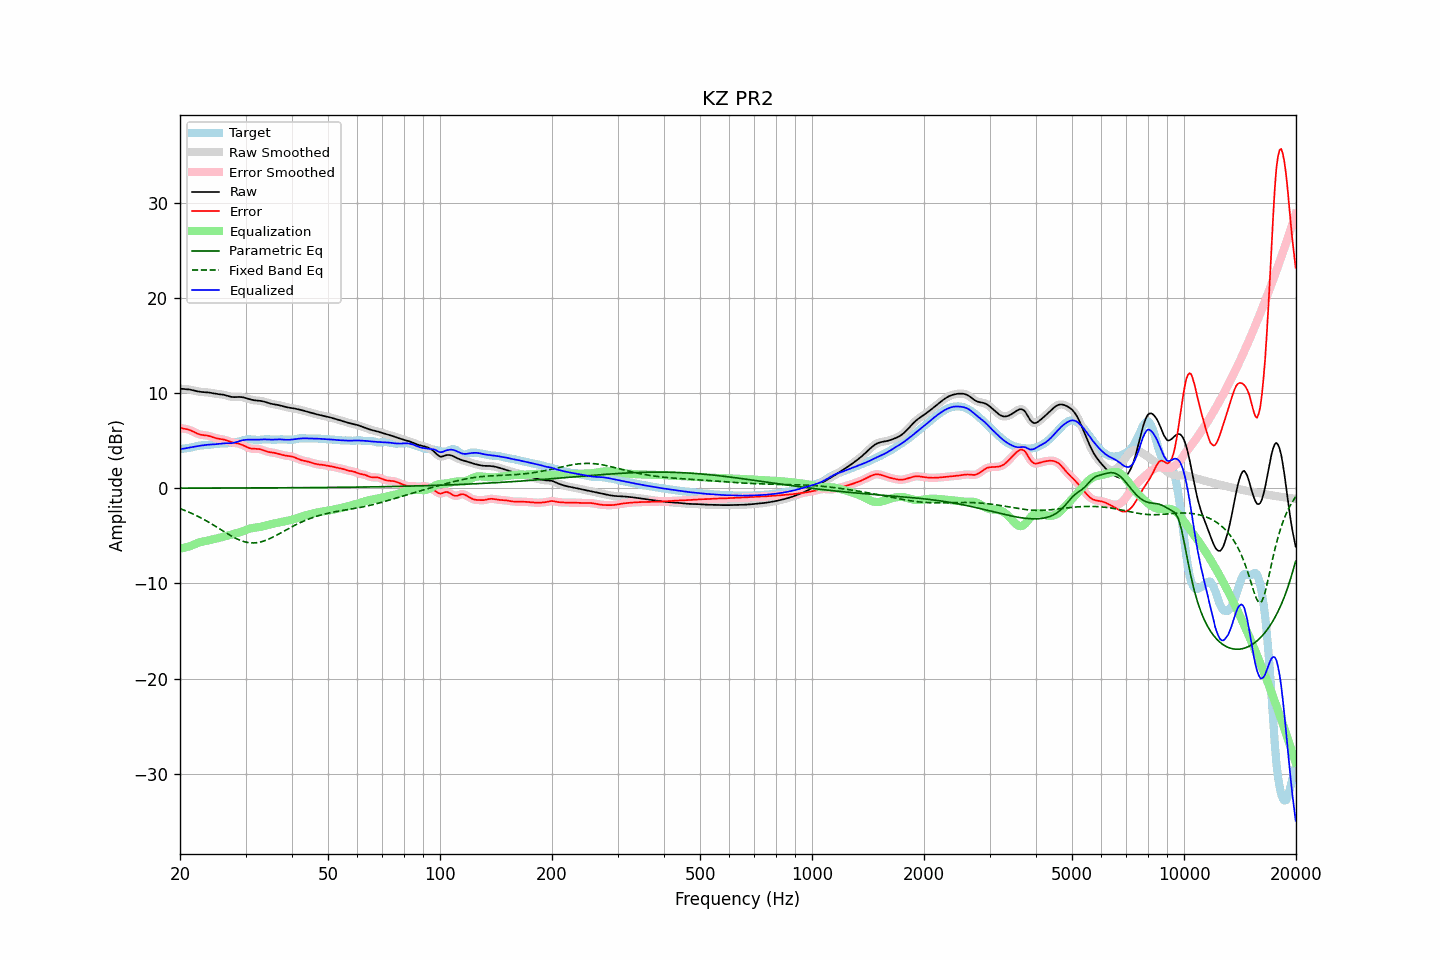

The data file committed next to this chart (first rows):
frequency, raw, error, smoothed, error_smoothed, equalization, parametric_eq, fixed_band_eq, equalized_raw, equalized_smoothed, target
20.00, 10.46, 6.34, 10.46, 6.33, -6.35, 0.01, -2.14, 4.11, 4.11, 4.12
20.20, 10.45, 6.30, 10.45, 6.31, -6.32, 0.01, -2.20, 4.13, 4.13, 4.15
20.40, 10.43, 6.27, 10.44, 6.27, -6.28, 0.01, -2.27, 4.16, 4.16, 4.17
20.61, 10.42, 6.24, 10.42, 6.24, -6.24, 0.01, -2.33, 4.19, 4.19, 4.18
20.81, 10.41, 6.21, 10.41, 6.21, -6.19, 0.01, -2.40, 4.22, 4.22, 4.20
21.02, 10.39, 6.17, 10.39, 6.17, -6.14, 0.02, -2.47, 4.25, 4.25, 4.22
21.23, 10.37, 6.12, 10.37, 6.12, -6.09, 0.02, -2.54, 4.28, 4.28, 4.25
21.44, 10.34, 6.05, 10.34, 6.05, -6.03, 0.02, -2.62, 4.31, 4.30, 4.28
21.66, 10.30, 5.97, 10.30, 5.97, -5.96, 0.02, -2.69, 4.34, 4.34, 4.33
21.87, 10.26, 5.89, 10.26, 5.89, -5.89, 0.02, -2.77, 4.37, 4.37, 4.37
22.09, 10.21, 5.80, 10.21, 5.80, -5.82, 0.02, -2.85, 4.40, 4.40, 4.41
22.31, 10.18, 5.73, 10.18, 5.73, -5.75, 0.02, -2.94, 4.43, 4.43, 4.45
22.54, 10.15, 5.67, 10.15, 5.67, -5.69, 0.02, -3.02, 4.45, 4.45, 4.48
22.76, 10.12, 5.62, 10.12, 5.62, -5.65, 0.02, -3.11, 4.48, 4.48, 4.50
22.99, 10.11, 5.59, 10.11, 5.59, -5.61, 0.02, -3.20, 4.50, 4.50, 4.52
23.22, 10.10, 5.58, 10.10, 5.57, -5.57, 0.02, -3.29, 4.53, 4.53, 4.52
23.45, 10.09, 5.56, 10.09, 5.56, -5.54, 0.02, -3.39, 4.55, 4.55, 4.53
23.69, 10.07, 5.53, 10.07, 5.53, -5.51, 0.02, -3.48, 4.57, 4.57, 4.54
23.92, 10.05, 5.49, 10.05, 5.49, -5.47, 0.02, -3.58, 4.58, 4.58, 4.56
24.16, 10.02, 5.45, 10.02, 5.44, -5.43, 0.02, -3.68, 4.59, 4.59, 4.58
24.40, 9.99, 5.39, 9.99, 5.39, -5.39, 0.02, -3.78, 4.60, 4.60, 4.60
24.65, 9.95, 5.33, 9.96, 5.33, -5.34, 0.02, -3.88, 4.61, 4.61, 4.63
24.89, 9.92, 5.28, 9.93, 5.28, -5.30, 0.02, -3.99, 4.62, 4.63, 4.65
25.14, 9.90, 5.24, 9.90, 5.24, -5.26, 0.02, -4.09, 4.64, 4.64, 4.67
25.39, 9.88, 5.20, 9.88, 5.21, -5.22, 0.02, -4.20, 4.67, 4.67, 4.68
25.65, 9.87, 5.18, 9.87, 5.18, -5.18, 0.02, -4.30, 4.69, 4.69, 4.69
25.91, 9.85, 5.15, 9.85, 5.15, -5.14, 0.02, -4.41, 4.71, 4.71, 4.70
26.16, 9.83, 5.12, 9.82, 5.12, -5.10, 0.02, -4.51, 4.73, 4.73, 4.70
26.43, 9.79, 5.08, 9.79, 5.08, -5.05, 0.02, -4.62, 4.73, 4.73, 4.71
26.69, 9.74, 5.02, 9.74, 5.02, -5.01, 0.02, -4.72, 4.73, 4.73, 4.72
26.96, 9.69, 4.96, 9.68, 4.96, -4.96, 0.02, -4.82, 4.73, 4.73, 4.73
27.23, 9.63, 4.89, 9.64, 4.89, -4.91, 0.03, -4.92, 4.72, 4.73, 4.74
27.50, 9.60, 4.84, 9.60, 4.84, -4.86, 0.03, -5.02, 4.74, 4.74, 4.76
27.77, 9.58, 4.80, 9.58, 4.80, -4.82, 0.03, -5.11, 4.76, 4.76, 4.78
28.05, 9.58, 4.76, 9.58, 4.77, -4.78, 0.03, -5.20, 4.80, 4.80, 4.81
28.33, 9.58, 4.74, 9.58, 4.74, -4.73, 0.03, -5.28, 4.85, 4.85, 4.85
28.62, 9.59, 4.71, 9.59, 4.71, -4.69, 0.03, -5.36, 4.90, 4.90, 4.89
28.90, 9.60, 4.67, 9.59, 4.66, -4.64, 0.03, -5.44, 4.96, 4.96, 4.93
29.19, 9.58, 4.61, 9.58, 4.61, -4.58, 0.03, -5.50, 5.00, 5.00, 4.98
29.48, 9.56, 4.54, 9.56, 4.53, -4.51, 0.03, -5.56, 5.05, 5.04, 5.02
29.78, 9.52, 4.45, 9.52, 4.45, -4.45, 0.03, -5.61, 5.07, 5.07, 5.06
30.08, 9.47, 4.37, 9.47, 4.37, -4.38, 0.03, -5.66, 5.09, 5.09, 5.10
30.38, 9.42, 4.29, 9.42, 4.29, -4.31, 0.03, -5.69, 5.11, 5.11, 5.13
30.68, 9.37, 4.23, 9.37, 4.23, -4.26, 0.03, -5.72, 5.11, 5.11, 5.14
30.99, 9.32, 4.18, 9.32, 4.18, -4.21, 0.03, -5.74, 5.11, 5.11, 5.14
31.30, 9.28, 4.16, 9.28, 4.16, -4.18, 0.03, -5.74, 5.10, 5.10, 5.12
31.61, 9.25, 4.15, 9.25, 4.15, -4.16, 0.03, -5.74, 5.09, 5.09, 5.10
31.93, 9.22, 4.14, 9.23, 4.14, -4.14, 0.03, -5.73, 5.09, 5.09, 5.08
32.24, 9.21, 4.14, 9.21, 4.14, -4.12, 0.04, -5.71, 5.09, 5.09, 5.07
32.57, 9.19, 4.12, 9.19, 4.12, -4.09, 0.04, -5.68, 5.10, 5.10, 5.07
32.89, 9.18, 4.09, 9.18, 4.09, -4.06, 0.04, -5.65, 5.12, 5.12, 5.09
33.22, 9.15, 4.04, 9.15, 4.04, -4.02, 0.04, -5.60, 5.13, 5.13, 5.11
33.55, 9.12, 3.98, 9.11, 3.98, -3.98, 0.04, -5.55, 5.14, 5.13, 5.13
33.89, 9.07, 3.92, 9.07, 3.92, -3.93, 0.04, -5.49, 5.13, 5.13, 5.15
34.23, 9.01, 3.86, 9.01, 3.86, -3.89, 0.04, -5.42, 5.13, 5.13, 5.15
34.57, 8.96, 3.81, 8.96, 3.82, -3.84, 0.04, -5.35, 5.11, 5.12, 5.14
34.92, 8.90, 3.78, 8.91, 3.78, -3.80, 0.04, -5.28, 5.11, 5.11, 5.12
35.27, 8.86, 3.76, 8.86, 3.76, -3.76, 0.04, -5.20, 5.11, 5.11, 5.11
35.62, 8.83, 3.73, 8.83, 3.73, -3.72, 0.04, -5.11, 5.11, 5.11, 5.10
35.97, 8.80, 3.71, 8.80, 3.70, -3.69, 0.04, -5.02, 5.12, 5.12, 5.10
... 635 more rows
